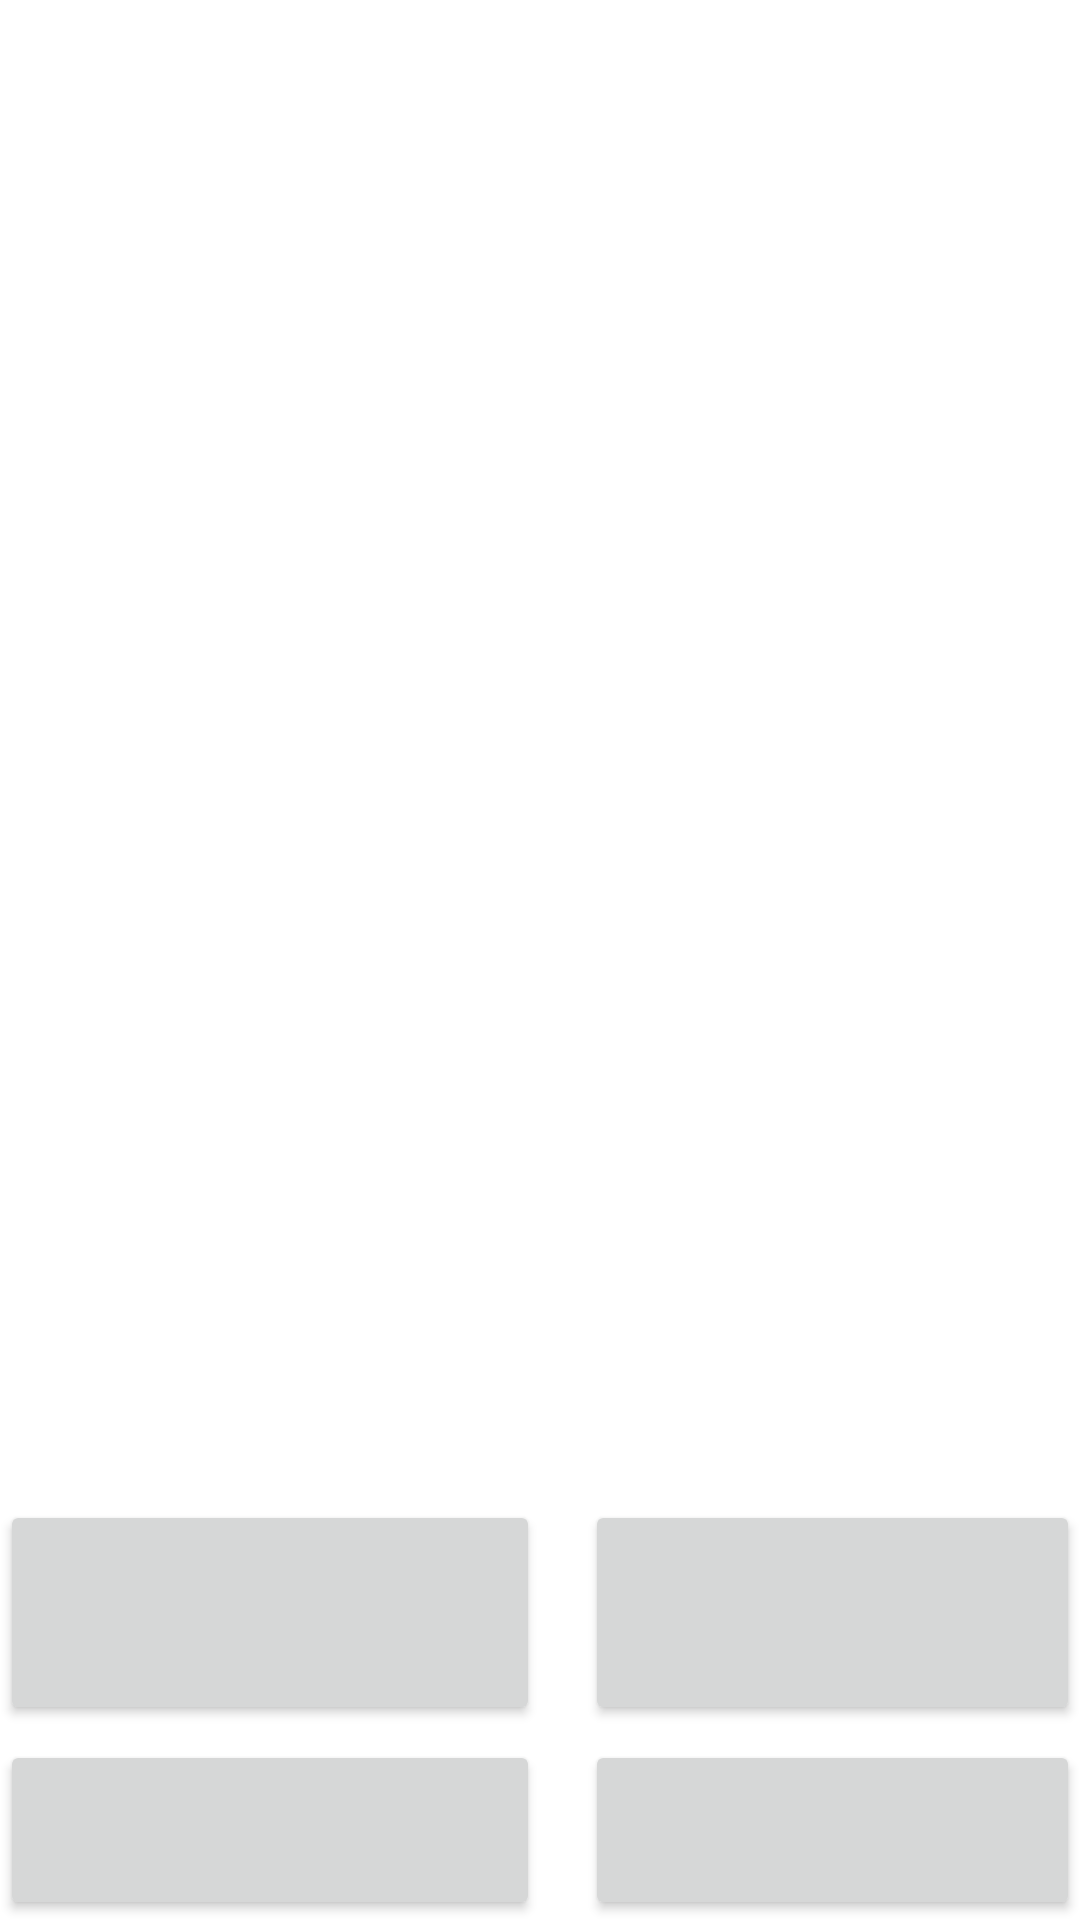

Here is an Android app screen rendered from its layout file. Give the layout XML and the strings, colors and styles it references.
<!-- AndroidManifest.xml: application theme Theme.KanaMaster -->
<!-- res/layout/activity_jeu.xml -->
<?xml version="1.0" encoding="utf-8"?>
<RelativeLayout xmlns:android="http://schemas.android.com/apk/res/android"
    xmlns:app="http://schemas.android.com/apk/res-auto"
    xmlns:tools="http://schemas.android.com/tools"
    android:layout_width="match_parent"
    android:layout_height="match_parent"
    tools:context=".JeuActivity">

    <LinearLayout
        android:layout_width="wrap_content"
        android:layout_height="match_parent"
        android:layout_centerHorizontal="true"
        android:gravity="end">

        <Button
            android:id="@+id/bouton_1"
            android:layout_width="wrap_content"
            android:layout_height="wrap_content"
            android:text=""
            android:layout_marginTop="500dp"
            android:width="180dp"
            android:height="75dp"
            android:layout_marginRight="15dp"
            />

        <Button
            android:id="@+id/bouton_2"
            android:layout_width="wrap_content"
            android:layout_height="wrap_content"
            android:text=""
            android:layout_marginTop="500dp"
            android:width="180dp"
            android:height="75dp"
            />
    </LinearLayout>

    <LinearLayout
        android:layout_width="wrap_content"
        android:layout_height="match_parent"
        android:layout_centerHorizontal="true"
        android:gravity="end">

        <Button
            android:id="@+id/bouton_3"
            android:layout_width="wrap_content"
            android:layout_height="wrap_content"
            android:text=""
            android:layout_marginTop="580dp"
            android:width="180dp"
            android:height="75dp"
            android:layout_marginRight="15dp"
            />

        <Button
            android:id="@+id/bouton_4"
            android:layout_width="wrap_content"
            android:layout_height="wrap_content"
            android:text=""
            android:layout_marginTop="580dp"
            android:width="180dp"
            android:height="75dp"
            />
    </LinearLayout>



</RelativeLayout>
<!-- resources referenced by this layout -->
<resources>
  <style name="Theme.KanaMaster" parent="Theme.MaterialComponents.DayNight.DarkActionBar">
          
          <item name="colorPrimary">@color/purple_500</item>
          <item name="colorPrimaryVariant">@color/purple_700</item>
          <item name="colorOnPrimary">@color/white</item>
          
          <item name="colorSecondary">@color/teal_200</item>
          <item name="colorSecondaryVariant">@color/teal_700</item>
          <item name="colorOnSecondary">@color/black</item>
          
          <item name="android:statusBarColor">?attr/colorPrimaryVariant</item>
          
      </style>
  <color name="purple_500">#FF6200EE</color>
  <color name="purple_700">#FF3700B3</color>
  <color name="white">#FFFFFFFF</color>
  <color name="teal_200">#FF03DAC5</color>
  <color name="teal_700">#FF018786</color>
  <color name="black">#FF000000</color>
</resources>
